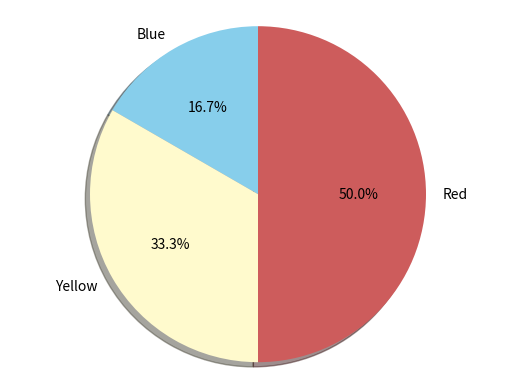

Here is the Python script that generated this plot:
import matplotlib.pyplot as plt

labels = 'Blue', 'Yellow', 'Red'
sizes = [15, 30, 45]
# explode = (0.02, 0.02, 0.02)
explode = (0, 0, 0)

fig1, ax1 = plt.subplots()
ax1.pie(
    sizes, 
    explode=explode, 
    labels=labels, 
    autopct='%1.1f%%',
    shadow=True, 
    startangle=90,
    colors=['skyblue','lemonchiffon','indianred'])
ax1.axis('equal')

# plt.show()

fig1.savefig("win_percent.png")

